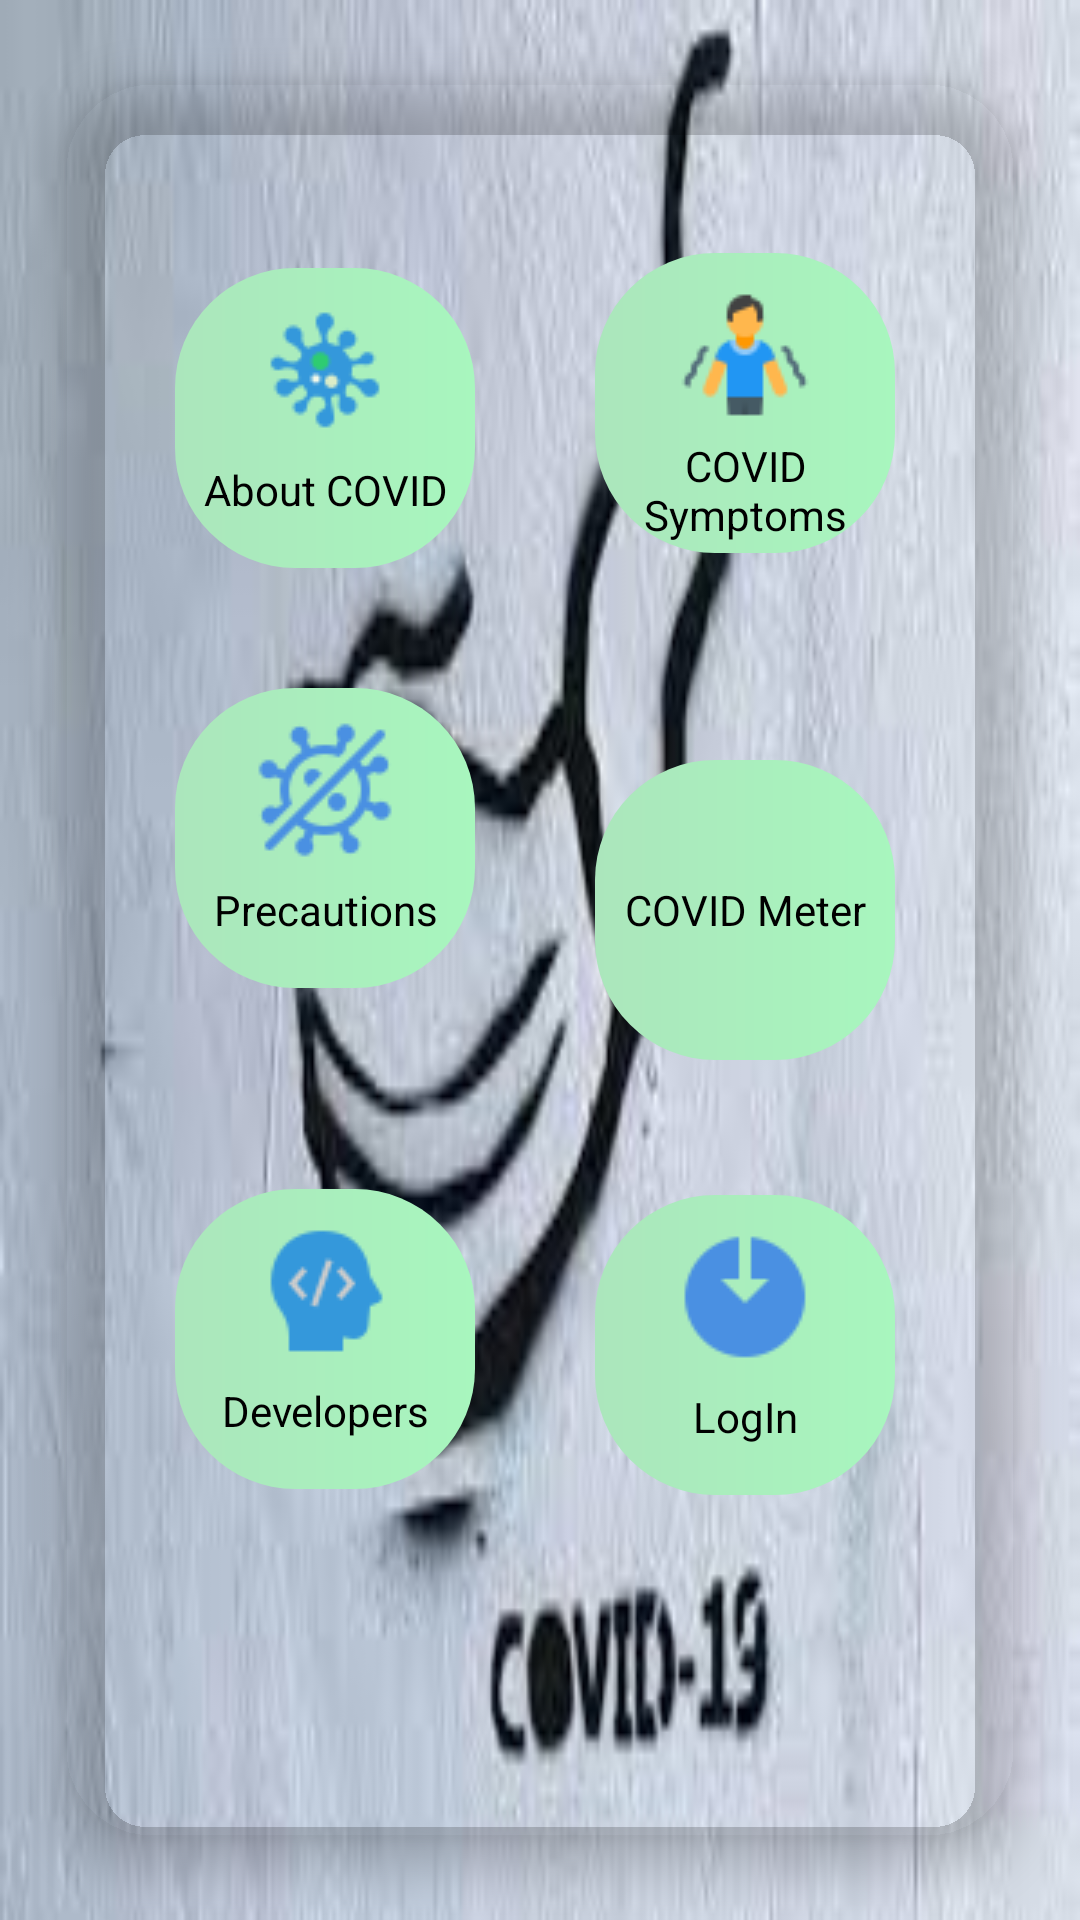

Reconstruct the res/layout file that produces this screen, plus the resources it refers to.
<!-- AndroidManifest.xml: application theme Theme.TempHumid -->
<!-- res/layout/activity_first.xml -->
<?xml version="1.0" encoding="utf-8"?>

<RelativeLayout xmlns:android="http://schemas.android.com/apk/res/android"
    xmlns:app="http://schemas.android.com/apk/res-auto"
    xmlns:tools="http://schemas.android.com/tools"
    android:layout_width="match_parent"
    android:layout_height="match_parent"

    android:background="@drawable/first_1"
    android:orientation="vertical"
    android:visibility="visible"
    tools:context=".FirstActivity">


    <androidx.cardview.widget.CardView
        android:layout_width="match_parent"
        android:layout_height="650dp"
        app:cardBackgroundColor="@android:color/transparent"
        app:cardCornerRadius="30dp"
        app:cardElevation="10dp"
        app:cardMaxElevation="12dp"

        app:cardPreventCornerOverlap="true"
        app:cardUseCompatPadding="true"

        >


        <GridLayout
            android:layout_width="match_parent"
            android:layout_height="wrap_content"
            android:layout_gravity="center"
          android:layout_marginLeft="25dp"
            android:layout_marginTop="40dp"
           android:layout_marginBottom="70dp"
            android:columnCount="6"
            android:rowCount="6"

            >

            <Button
                android:layout_width="100dp"
                android:layout_height="100dp"
                android:layout_row="0"
                android:layout_marginTop="8dp"
                android:layout_column="0"
                android:drawableTop="@drawable/about_covid"
                android:id="@+id/about_covid"
                android:background="@drawable/button_first"
                android:paddingTop="10dp"
                android:paddingBottom="10dp"
                android:text="About COVID" />


            <Button
                android:layout_width="100dp"
                android:layout_height="100dp"
                android:layout_row="1"
                android:layout_column="0"
                android:layout_marginTop="40dp"
                android:drawableTop="@drawable/covid_precaution"
                android:background="@drawable/button_first"

                android:id="@+id/covid_precautions"
                android:paddingTop="10dp"
                android:paddingBottom="10dp"

                android:text="Precautions" />

            <Button
                android:layout_width="100dp"
                android:layout_height="100dp"
                android:layout_row="0"
                android:layout_column="2"
                android:paddingTop="10dp"


                android:id="@+id/covid_symptoms"
                android:layout_marginLeft="40dp"
                android:drawableTop="@drawable/covid_symptoms"
                android:background="@drawable/button_first"

                android:text="COVID Symptoms" />


            <Button
                android:layout_width="100dp"
                android:layout_height="100dp"
                android:layout_row="1"
                android:layout_column="2"
                android:paddingTop="10dp"
                android:paddingBottom="10dp"

                android:id="@+id/covid_meter"
                android:layout_marginLeft="40dp"
                android:layout_marginTop="40dp"
                android:background="@drawable/button_first"
                android:drawableTop="@drawable/covid_meter"
                android:text="COVID Meter" />


            <Button
                android:layout_width="100dp"
                android:layout_height="100dp"
                android:layout_row="2"
                android:drawableTop="@drawable/developers"
                android:layout_column="0"
                android:paddingTop="10dp"
                android:paddingBottom="10dp"

                android:id="@+id/developers"
                android:background="@drawable/button_first"

                android:layout_marginTop="43dp"
                android:text="Developers" />

            <Button
                android:layout_width="100dp"
                android:layout_height="100dp"
                android:layout_row="2"
                android:layout_column="2"
                android:paddingTop="10dp"
                android:paddingBottom="10dp"

                android:background="@drawable/button_first"

                android:id="@+id/login"
                android:layout_marginLeft="40dp"
                android:drawableTop="@drawable/login"
                android:layout_marginTop="45dp"
                android:text="LogIn" />


        </GridLayout>





    </androidx.cardview.widget.CardView>



</RelativeLayout>
<!-- resources referenced by this layout -->
<resources>
  <!-- drawable about_covid: png bitmap (drawable-v24, 1912 bytes) -->
  <!-- drawable button_first (drawable) -->
  <?xml version="1.0" encoding="utf-8"?>
  
  <shape xmlns:android="http://schemas.android.com/apk/res/android"
      android:shape="rectangle">
      <corners android:radius="40dp"/>
      <gradient android:startColor="#ABE6BC"
          android:endColor="#A8F6BE"/>
  
  </shape>
  <!-- drawable covid_precaution: png bitmap (drawable-v24, 2255 bytes) -->
  <!-- drawable covid_symptoms: png bitmap (drawable-v24, 1733 bytes) -->
  <!-- drawable developers: png bitmap (drawable-v24, 1406 bytes) -->
  <!-- drawable first_1: jpg bitmap (drawable-v24, 6931 bytes) -->
  <!-- drawable login: png bitmap (drawable-v24, 1104 bytes) -->
  <style name="Theme.TempHumid" parent="Theme.AppCompat.DayNight.DarkActionBar">
          
         <item name="colorPrimary">@color/green</item>
          <item name="colorPrimaryVariant">@color/grey</item>
          <item name="colorOnPrimary">@color/white</item>
          <item name="android:buttonStyle">@style/button_design</item>
          
          <item name="colorSecondary">@color/teal_200</item>
          <item name="colorSecondaryVariant">@color/teal_700</item>
          <item name="colorOnSecondary">@color/grey</item>
  
          
         
          
  
  
      </style>
  <color name="green">#00B8D4</color>
  <color name="grey">#ffcc88</color>
  <color name="white">#FFFFFFFF</color>
  <style name="button_design" parent="android:style/Widget.Button">
  
          <item name="android:background">@drawable/button_login</item>
  
  
      </style>
  <color name="teal_200">#43DA03</color>
  <color name="teal_700">#72ABDD</color>
  <!-- drawable button_login (drawable) -->
  <?xml version="1.0" encoding="utf-8"?>
  
  <shape xmlns:android="http://schemas.android.com/apk/res/android"
      android:shape="rectangle">
  
      <solid android:color="@color/grey"/>
      <corners android:radius="20dp"/>
  
  </shape>
</resources>
